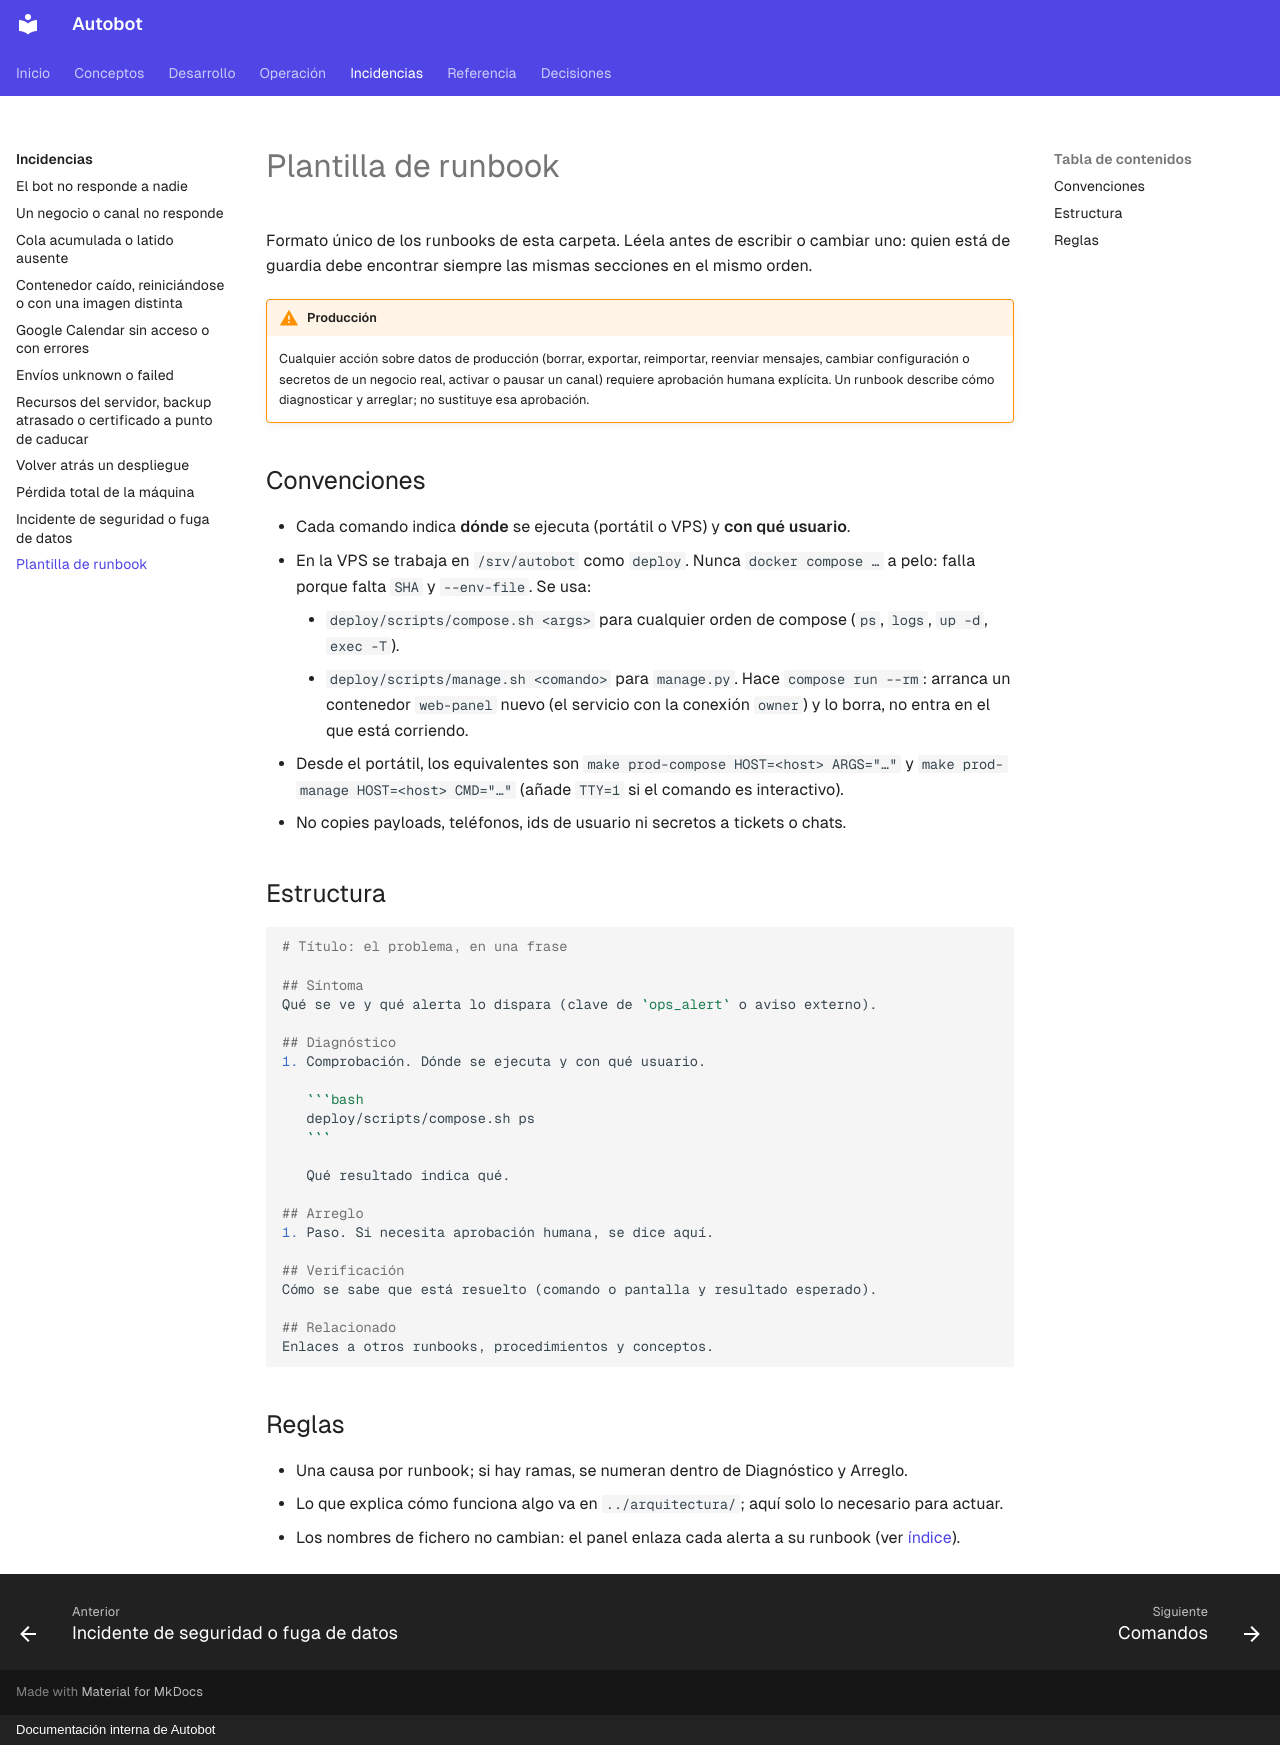

repository: MarianodelRio/autobot · page: incidencias/plantilla/index.html · generator: mkdocs · copyright: Documentación interna de Autobot

# Plantilla de runbook

Formato único de los runbooks de esta carpeta. Léela antes de escribir o cambiar uno: quien está de guardia debe encontrar siempre las mismas secciones en el mismo orden.

!!! warning "Producción"
    Cualquier acción sobre datos de producción (borrar, exportar, reimportar, reenviar mensajes, cambiar configuración o secretos de un negocio real, activar o pausar un canal) requiere aprobación humana explícita. Un runbook describe cómo diagnosticar y arreglar; no sustituye esa aprobación.

## Convenciones

- Cada comando indica **dónde** se ejecuta (portátil o VPS) y **con qué usuario**.
- En la VPS se trabaja en `/srv/autobot` como `deploy`. Nunca `docker compose …` a pelo: falla porque falta `SHA` y `--env-file`. Se usa:
    - `deploy/scripts/compose.sh <args>` para cualquier orden de compose (`ps`, `logs`, `up -d`, `exec -T`).
    - `deploy/scripts/manage.sh <comando>` para `manage.py`. Hace `compose run --rm`: arranca un contenedor `web-panel` nuevo (el servicio con la conexión `owner`) y lo borra, no entra en el que está corriendo.
- Desde el portátil, los equivalentes son `make prod-compose HOST=<host> ARGS="…"` y `make prod-manage HOST=<host> CMD="…"` (añade `TTY=1` si el comando es interactivo).
- No copies payloads, teléfonos, ids de usuario ni secretos a tickets o chats.

## Estructura

````markdown
# Título: el problema, en una frase

## Síntoma
Qué se ve y qué alerta lo dispara (clave de `ops_alert` o aviso externo).

## Diagnóstico
1. Comprobación. Dónde se ejecuta y con qué usuario.

   ```bash
   deploy/scripts/compose.sh ps
   ```

   Qué resultado indica qué.

## Arreglo
1. Paso. Si necesita aprobación humana, se dice aquí.

## Verificación
Cómo se sabe que está resuelto (comando o pantalla y resultado esperado).

## Relacionado
Enlaces a otros runbooks, procedimientos y conceptos.
````

## Reglas

- Una causa por runbook; si hay ramas, se numeran dentro de Diagnóstico y Arreglo.
- Lo que explica cómo funciona algo va en `../arquitectura/`; aquí solo lo necesario para actuar.
- Los nombres de fichero no cambian: el panel enlaza cada alerta a su runbook (ver [índice](README.md)).
